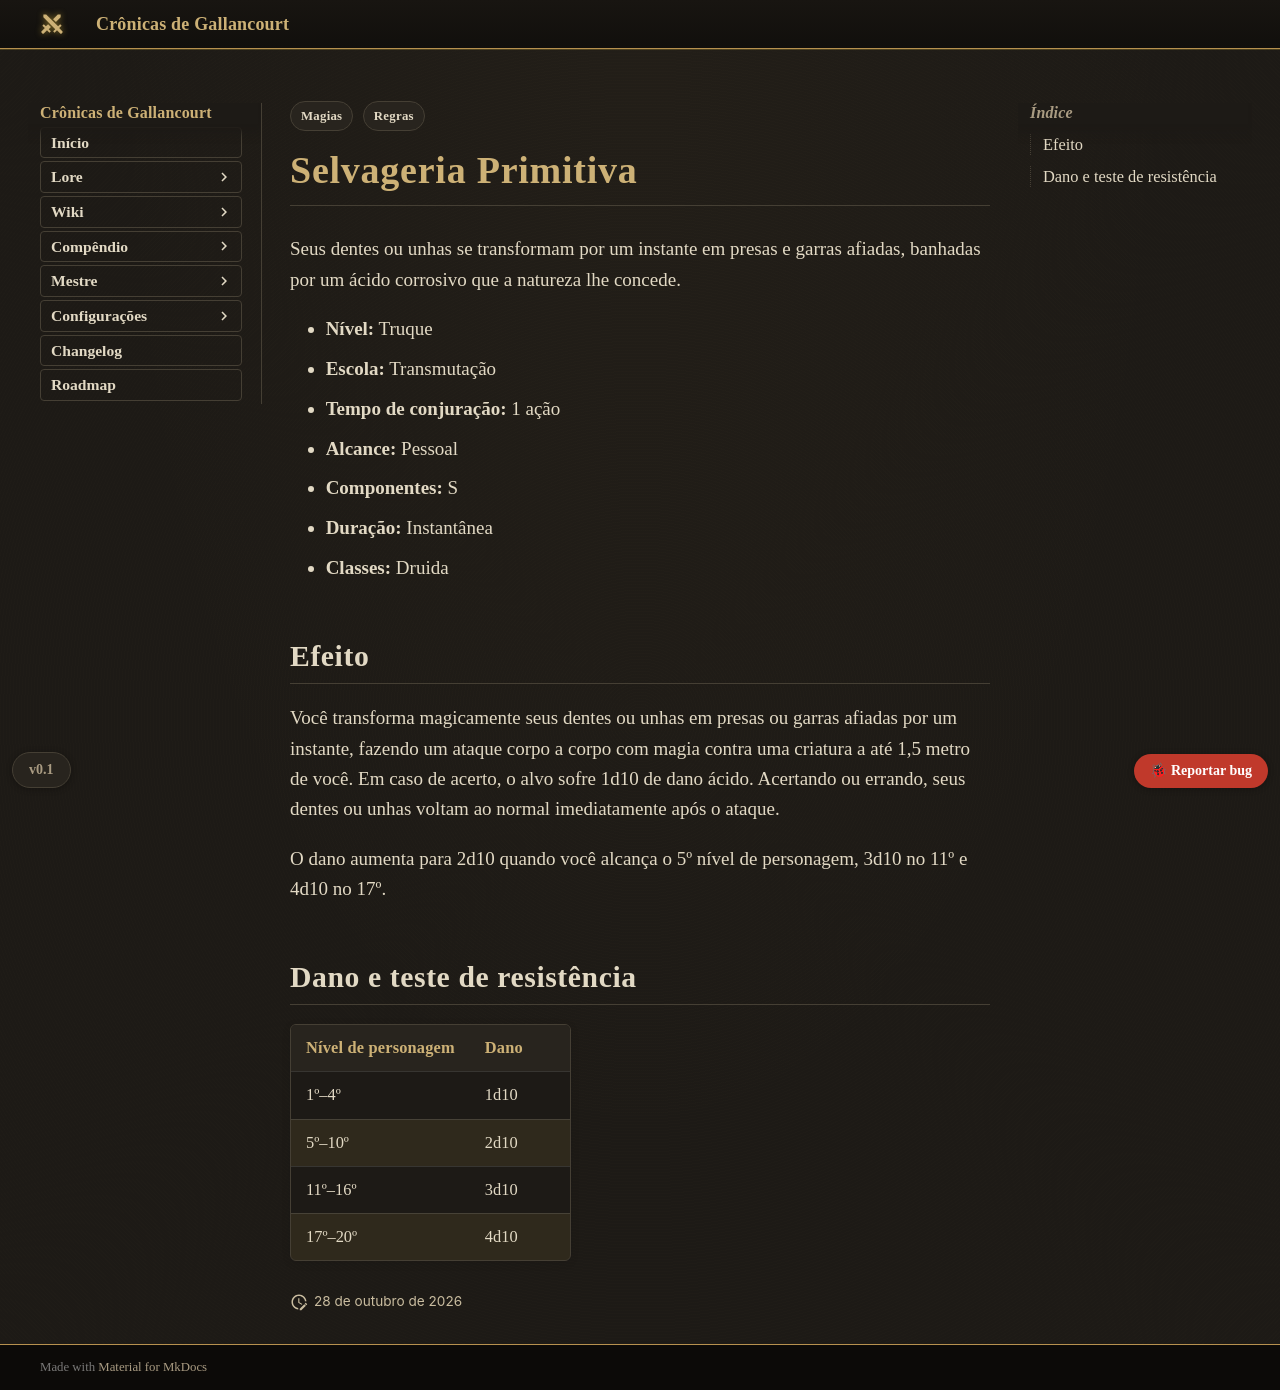

repository: Verayon/Gallancourt-RPG-DnD- · page: magias/selvageria-primitiva/index.html · generator: mkdocs

---
tags:
  - Regras
  - Magias
magia:
  nivel: 0
  escola: Transmutação
  tempo: "1 ação"
  alcance: "Pessoal"
  componentes: "S"
  duracao: "Instantânea"
  ritual: false
  concentracao: false
  classes: [Druida]
  categoria: Dano
  dano_tipo: Ácido
  alcance_tipo: Pessoal
  area: Nenhuma
  fonte: "Xanathar's Guide to Everything"
  nome_ingles: Primal Savagery
  dano:
    - ["1º–4º", "1d10"]
    - ["5º–10º", "2d10"]
    - ["11º–16º", "3d10"]
    - ["17º–20º", "4d10"]
---

# Selvageria Primitiva

Seus dentes ou unhas se transformam por um instante em presas e garras afiadas, banhadas por um ácido corrosivo que a natureza lhe concede.

- **Nível:** Truque
- **Escola:** Transmutação
- **Tempo de conjuração:** 1 ação
- **Alcance:** Pessoal
- **Componentes:** S
- **Duração:** Instantânea
- **Classes:** Druida

## Efeito

Você transforma magicamente seus dentes ou unhas em presas ou garras afiadas por um instante, fazendo um ataque corpo a corpo com magia contra uma criatura a até 1,5 metro de você. Em caso de acerto, o alvo sofre 1d10 de dano ácido. Acertando ou errando, seus dentes ou unhas voltam ao normal imediatamente após o ataque.

O dano aumenta para 2d10 quando você alcança o 5º nível de personagem, 3d10 no 11º e 4d10 no 17º.
